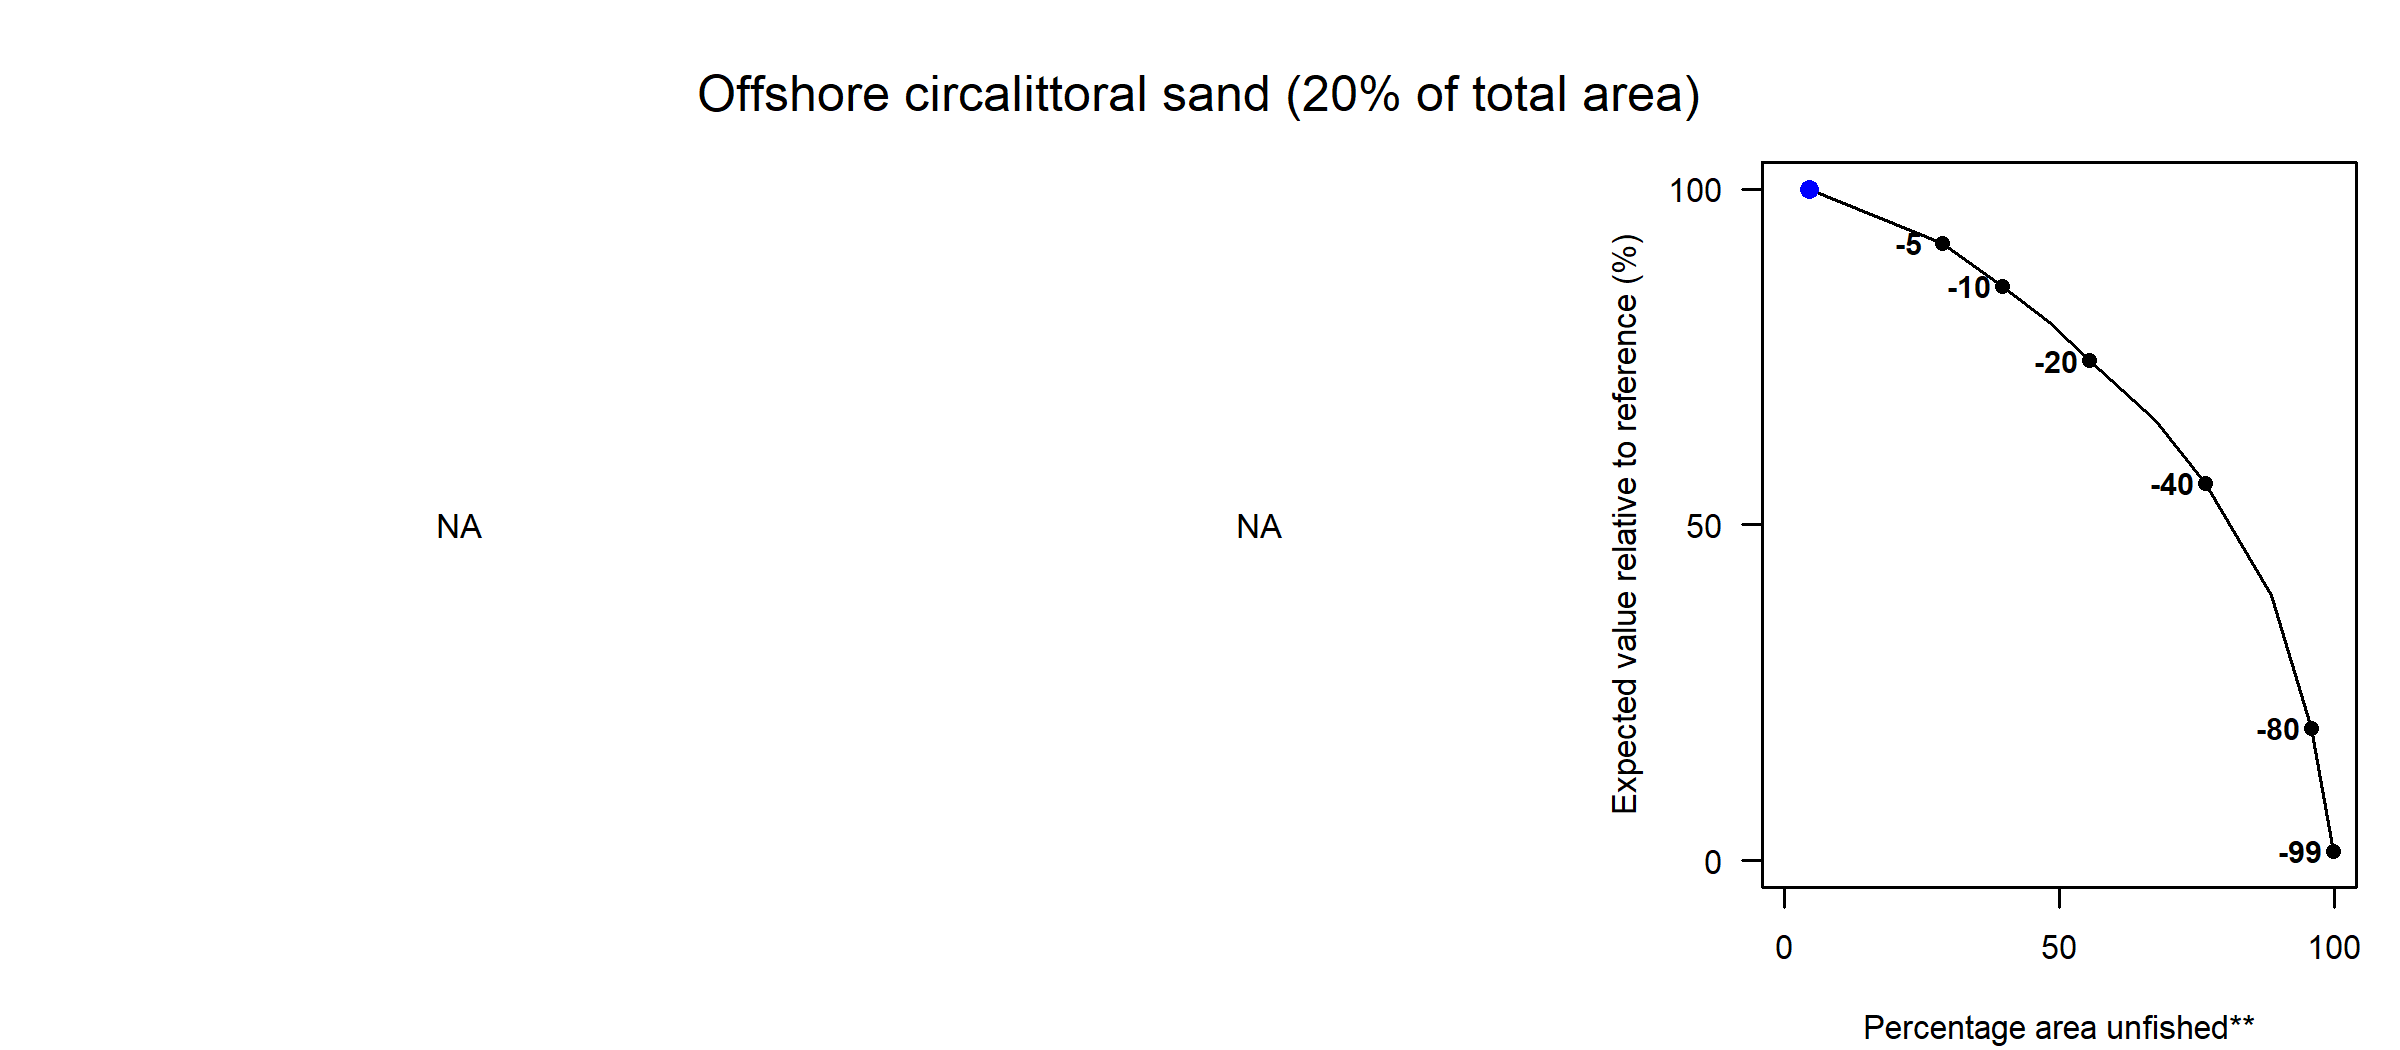

Source data for this figure (header and first rows):
Effort reduction (%), PD impact, L1 impact, Unfished area (%), Decline in value (%), Decline in weight (%)
0, NA, NA, 4.58, 100, 100
5, NA, NA, 28.7, 91.94, 93.23
10, NA, NA, 39.67, 85.55, 86.67
15, NA, NA, 48.29, 80.09, 79.96
20, NA, NA, 55.56, 74.48, 73.47
30, NA, NA, 67.38, 65.54, 62.63
40, NA, NA, 76.57, 56.23, 52.54
60, NA, NA, 88.52, 39.46, 34.48
80, NA, NA, 95.78, 19.7, 15.14
99, NA, NA, 99.92, 1.4, 1.68
